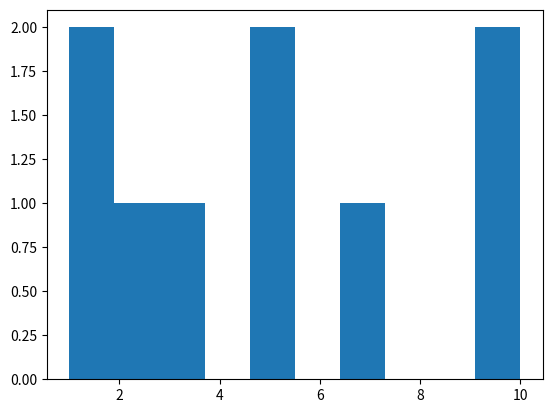

Write Python code to recreate this figure.
import random

random.randint(0,100)

import matplotlib.pyplot as plt

%matplotlib inline

plt.hist([10, 5,7,10,1,1,2,3,5])